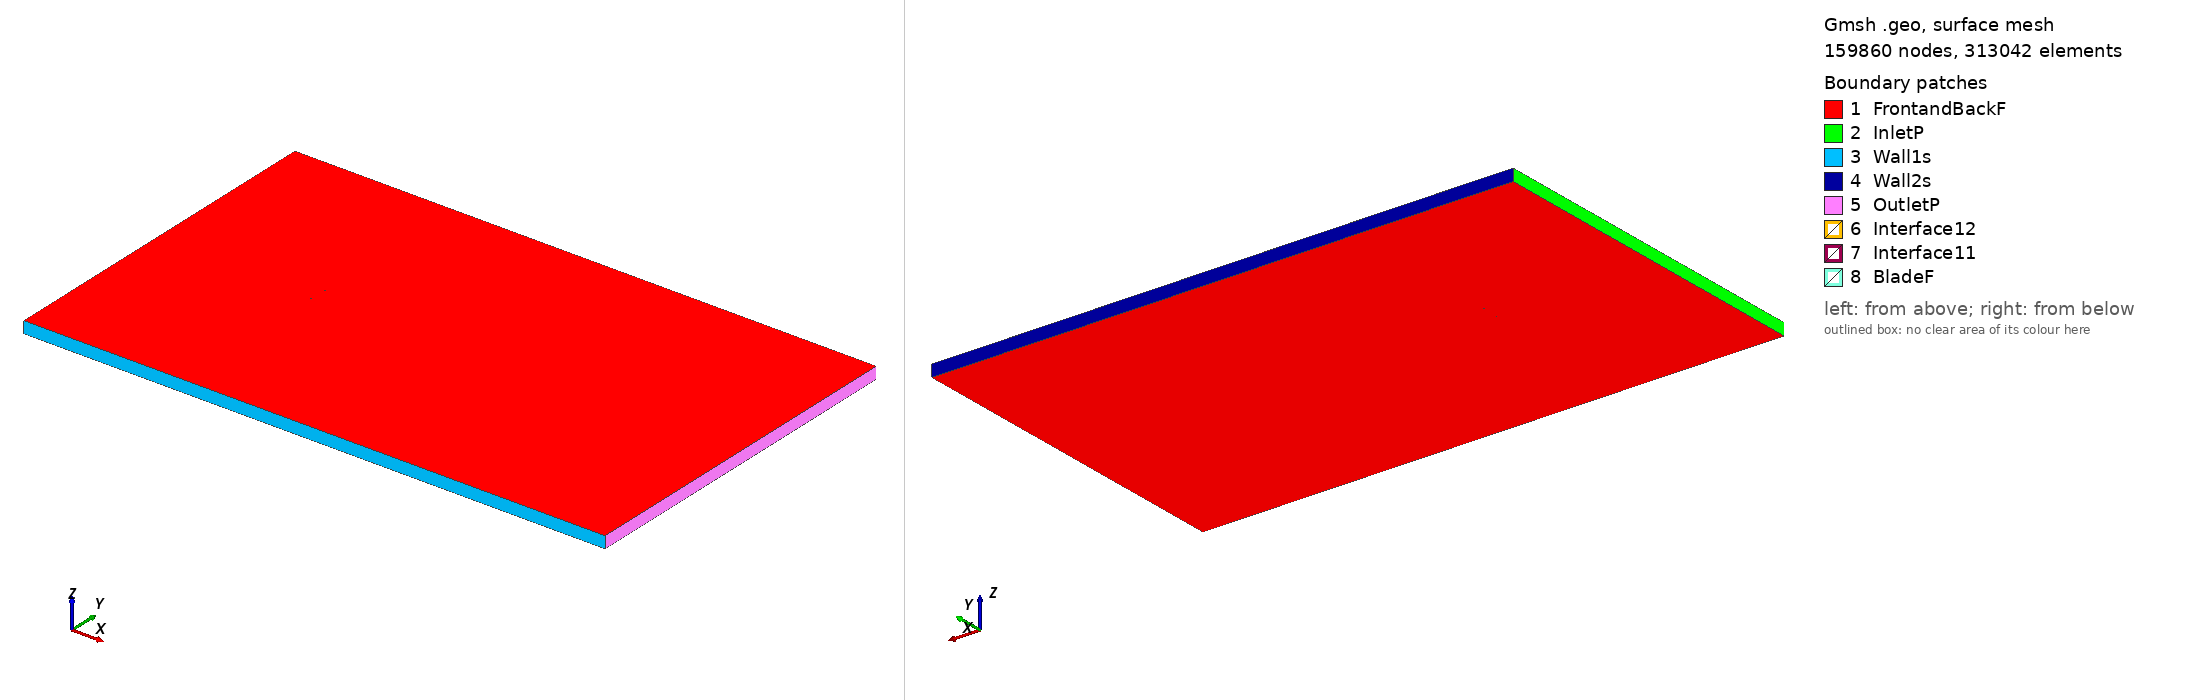

Gmsh geometry script, surface-meshed: 159860 nodes, 313042 surface elements. Boundary patches (legend numbers): 1 FrontandBackF, 2 InletP, 3 Wall1s, 4 Wall2s, 5 OutletP, 6 Interface12, 7 Interface11, 8 BladeF. Left view from above one corner, right view from below the opposite corner. Legend entries are the model's physical surfaces. The drawing asked Gmsh for element sizes between 1% and 20% of the model's largest extent; the script's own settings can give other sizes.

=== fx73k170_tsr_1.5549_aoa_-4.3959.geo (drawn) ===
SetFactory("OpenCASCADE");

Point(1) = {0.074618, 0.737813, 0, 1.0};
Point(2) = {0.073220, 0.738054, 0, 1.0};
Point(3) = {0.070762, 0.738494, 0, 1.0};
Point(4) = {0.068007, 0.738999, 0, 1.0};
Point(5) = {0.064968, 0.739589, 0, 1.0};
Point(6) = {0.061652, 0.740269, 0, 1.0};
Point(7) = {0.058077, 0.741049, 0, 1.0};
Point(8) = {0.054256, 0.741924, 0, 1.0};
Point(9) = {0.050207, 0.742889, 0, 1.0};
Point(10) = {0.045948, 0.743931, 0, 1.0};
Point(11) = {0.041497, 0.745014, 0, 1.0};
Point(12) = {0.036879, 0.746086, 0, 1.0};
Point(13) = {0.032119, 0.747086, 0, 1.0};
Point(14) = {0.027240, 0.747951, 0, 1.0};
Point(15) = {0.022264, 0.748662, 0, 1.0};
Point(16) = {0.017213, 0.749234, 0, 1.0};
Point(17) = {0.012106, 0.749654, 0, 1.0};
Point(18) = {0.006968, 0.749918, 0, 1.0};
Point(19) = {0.001822, 0.750000, 0, 1.0};
Point(20) = {-0.003309, 0.749899, 0, 1.0};
Point(21) = {-0.008406, 0.749635, 0, 1.0};
Point(22) = {-0.013449, 0.749208, 0, 1.0};
Point(23) = {-0.018412, 0.748633, 0, 1.0};
Point(24) = {-0.023278, 0.747923, 0, 1.0};
Point(25) = {-0.028026, 0.747086, 0, 1.0};
Point(26) = {-0.032636, 0.746130, 0, 1.0};
Point(27) = {-0.037090, 0.745066, 0, 1.0};
Point(28) = {-0.041369, 0.743904, 0, 1.0};
Point(29) = {-0.045452, 0.742658, 0, 1.0};
Point(30) = {-0.049325, 0.741341, 0, 1.0};
Point(31) = {-0.052973, 0.739963, 0, 1.0};
Point(32) = {-0.056379, 0.738538, 0, 1.0};
Point(33) = {-0.059529, 0.737080, 0, 1.0};
Point(34) = {-0.062410, 0.735599, 0, 1.0};
Point(35) = {-0.065011, 0.734114, 0, 1.0};
Point(36) = {-0.067323, 0.732639, 0, 1.0};
Point(37) = {-0.069333, 0.731190, 0, 1.0};
Point(38) = {-0.071038, 0.729787, 0, 1.0};
Point(39) = {-0.072427, 0.728456, 0, 1.0};
Point(40) = {-0.073499, 0.727218, 0, 1.0};
Point(41) = {-0.074248, 0.726064, 0, 1.0};
Point(42) = {-0.074674, 0.725041, 0, 1.0};
Point(43) = {-0.074779, 0.724220, 0, 1.0};
Point(44) = {-0.074563, 0.723597, 0, 1.0};
Point(45) = {-0.074022, 0.723112, 0, 1.0};
Point(46) = {-0.073149, 0.722658, 0, 1.0};
Point(47) = {-0.071947, 0.722208, 0, 1.0};
Point(48) = {-0.070423, 0.721797, 0, 1.0};
Point(49) = {-0.068583, 0.721426, 0, 1.0};
Point(50) = {-0.066436, 0.721101, 0, 1.0};
Point(51) = {-0.063989, 0.720820, 0, 1.0};
Point(52) = {-0.061256, 0.720589, 0, 1.0};
Point(53) = {-0.058248, 0.720410, 0, 1.0};
Point(54) = {-0.054976, 0.720284, 0, 1.0};
Point(55) = {-0.051455, 0.720217, 0, 1.0};
Point(56) = {-0.047701, 0.720209, 0, 1.0};
Point(57) = {-0.043730, 0.720262, 0, 1.0};
Point(58) = {-0.039560, 0.720379, 0, 1.0};
Point(59) = {-0.035206, 0.720561, 0, 1.0};
Point(60) = {-0.030690, 0.720811, 0, 1.0};
Point(61) = {-0.026031, 0.721129, 0, 1.0};
Point(62) = {-0.021248, 0.721518, 0, 1.0};
Point(63) = {-0.016363, 0.721983, 0, 1.0};
Point(64) = {-0.011397, 0.722525, 0, 1.0};
Point(65) = {-0.006371, 0.723155, 0, 1.0};
Point(66) = {-0.001310, 0.723885, 0, 1.0};
Point(67) = {0.003766, 0.724718, 0, 1.0};
Point(68) = {0.008832, 0.725663, 0, 1.0};
Point(69) = {0.013869, 0.726713, 0, 1.0};
Point(70) = {0.018858, 0.727834, 0, 1.0};
Point(71) = {0.023778, 0.728974, 0, 1.0};
Point(72) = {0.028614, 0.730078, 0, 1.0};
Point(73) = {0.033347, 0.731108, 0, 1.0};
Point(74) = {0.037958, 0.732052, 0, 1.0};
Point(75) = {0.042429, 0.732899, 0, 1.0};
Point(76) = {0.046739, 0.733648, 0, 1.0};
Point(77) = {0.050868, 0.734297, 0, 1.0};
Point(78) = {0.054800, 0.734848, 0, 1.0};
Point(79) = {0.058519, 0.735300, 0, 1.0};
Point(80) = {0.062007, 0.735658, 0, 1.0};
Point(81) = {0.065249, 0.735926, 0, 1.0};
Point(82) = {0.068228, 0.736116, 0, 1.0};
Point(83) = {0.070935, 0.736235, 0, 1.0};
Point(84) = {0.073355, 0.736298, 0, 1.0};
Point(85) = {0.074734, 0.736314, 0, 1.0};
Point(86) = {-0.074618, -0.737813, 0, 1.0};
Point(87) = {-0.073220, -0.738054, 0, 1.0};
Point(88) = {-0.070762, -0.738494, 0, 1.0};
Point(89) = {-0.068007, -0.738999, 0, 1.0};
Point(90) = {-0.064968, -0.739589, 0, 1.0};
Point(91) = {-0.061652, -0.740269, 0, 1.0};
Point(92) = {-0.058077, -0.741049, 0, 1.0};
Point(93) = {-0.054256, -0.741924, 0, 1.0};
Point(94) = {-0.050207, -0.742889, 0, 1.0};
Point(95) = {-0.045948, -0.743931, 0, 1.0};
Point(96) = {-0.041497, -0.745014, 0, 1.0};
Point(97) = {-0.036879, -0.746086, 0, 1.0};
Point(98) = {-0.032119, -0.747086, 0, 1.0};
Point(99) = {-0.027240, -0.747951, 0, 1.0};
Point(100) = {-0.022264, -0.748662, 0, 1.0};
Point(101) = {-0.017213, -0.749234, 0, 1.0};
Point(102) = {-0.012106, -0.749654, 0, 1.0};
Point(103) = {-0.006968, -0.749918, 0, 1.0};
Point(104) = {-0.001822, -0.750000, 0, 1.0};
Point(105) = {0.003309, -0.749899, 0, 1.0};
Point(106) = {0.008406, -0.749635, 0, 1.0};
Point(107) = {0.013449, -0.749208, 0, 1.0};
Point(108) = {0.018412, -0.748633, 0, 1.0};
Point(109) = {0.023278, -0.747923, 0, 1.0};
Point(110) = {0.028026, -0.747086, 0, 1.0};
Point(111) = {0.032636, -0.746130, 0, 1.0};
Point(112) = {0.037090, -0.745066, 0, 1.0};
Point(113) = {0.041369, -0.743904, 0, 1.0};
Point(114) = {0.045452, -0.742658, 0, 1.0};
Point(115) = {0.049325, -0.741341, 0, 1.0};
Point(116) = {0.052973, -0.739963, 0, 1.0};
Point(117) = {0.056379, -0.738538, 0, 1.0};
Point(118) = {0.059529, -0.737080, 0, 1.0};
Point(119) = {0.062410, -0.735599, 0, 1.0};
Point(120) = {0.065011, -0.734114, 0, 1.0};
Point(121) = {0.067323, -0.732639, 0, 1.0};
Point(122) = {0.069333, -0.731190, 0, 1.0};
Point(123) = {0.071038, -0.729787, 0, 1.0};
Point(124) = {0.072427, -0.728456, 0, 1.0};
Point(125) = {0.073499, -0.727218, 0, 1.0};
Point(126) = {0.074248, -0.726064, 0, 1.0};
Point(127) = {0.074674, -0.725041, 0, 1.0};
Point(128) = {0.074779, -0.724220, 0, 1.0};
Point(129) = {0.074563, -0.723597, 0, 1.0};
Point(130) = {0.074022, -0.723112, 0, 1.0};
Point(131) = {0.073149, -0.722658, 0, 1.0};
Point(132) = {0.071947, -0.722208, 0, 1.0};
Point(133) = {0.070423, -0.721797, 0, 1.0};
Point(134) = {0.068583, -0.721426, 0, 1.0};
Point(135) = {0.066436, -0.721101, 0, 1.0};
Point(136) = {0.063989, -0.720820, 0, 1.0};
Point(137) = {0.061256, -0.720589, 0, 1.0};
Point(138) = {0.058248, -0.720410, 0, 1.0};
Point(139) = {0.054976, -0.720284, 0, 1.0};
Point(140) = {0.051455, -0.720217, 0, 1.0};
Point(141) = {0.047701, -0.720209, 0, 1.0};
Point(142) = {0.043730, -0.720262, 0, 1.0};
Point(143) = {0.039560, -0.720379, 0, 1.0};
Point(144) = {0.035206, -0.720561, 0, 1.0};
Point(145) = {0.030690, -0.720811, 0, 1.0};
Point(146) = {0.026031, -0.721129, 0, 1.0};
Point(147) = {0.021248, -0.721518, 0, 1.0};
Point(148) = {0.016363, -0.721983, 0, 1.0};
Point(149) = {0.011397, -0.722525, 0, 1.0};
Point(150) = {0.006371, -0.723155, 0, 1.0};
Point(151) = {0.001310, -0.723885, 0, 1.0};
Point(152) = {-0.003766, -0.724718, 0, 1.0};
Point(153) = {-0.008832, -0.725663, 0, 1.0};
Point(154) = {-0.013869, -0.726713, 0, 1.0};
Point(155) = {-0.018858, -0.727834, 0, 1.0};
Point(156) = {-0.023778, -0.728974, 0, 1.0};
Point(157) = {-0.028614, -0.730078, 0, 1.0};
Point(158) = {-0.033347, -0.731108, 0, 1.0};
Point(159) = {-0.037958, -0.732052, 0, 1.0};
Point(160) = {-0.042429, -0.732899, 0, 1.0};
Point(161) = {-0.046739, -0.733648, 0, 1.0};
Point(162) = {-0.050868, -0.734297, 0, 1.0};
Point(163) = {-0.054800, -0.734848, 0, 1.0};
Point(164) = {-0.058519, -0.735300, 0, 1.0};
Point(165) = {-0.062007, -0.735658, 0, 1.0};
Point(166) = {-0.065249, -0.735926, 0, 1.0};
Point(167) = {-0.068228, -0.736116, 0, 1.0};
Point(168) = {-0.070935, -0.736235, 0, 1.0};
Point(169) = {-0.073355, -0.736298, 0, 1.0};
Point(170) = {-0.074734, -0.736314, 0, 1.0};

// Lines: first blade (splines 1-4)
Spline(1) = {1:26};
Spline(2) = {26:59};
Spline(3) = {59:85};
Spline(4) = {85,1};

// Lines: second blade (splines 5-8)
Spline(5) = {86:111};
Spline(6) = {111:144};
Spline(7) = {144:170};
Spline(8) = {170,86};

// Outer domain (points 20001-4 and lines)
Point(171) = {-13.50000000, -15.00000000, 0, 1.0};
Point(172) = {-13.50000000, 15.00000000, 0, 1.0};
Point(173) = {36.00000000, 15.00000000, 0, 1.0};
Point(174) = {36.00000000, -15.00000000, 0, 1.0};
Line(11) = {171, 172};
Line(12) = {172, 173};
Line(13) = {173, 174};
Line(14) = {171, 174};

// Interface (between moving and stationary domain) (circles)
Circle(9) = {0, 0, 0, 0.80000000, 0, 2*Pi};
Circle(10) = {0, 0, 0, 0.80000000, 0, 2*Pi};

// Loops collect Lines/Splines/etc (blade1, blade2, domain, first circle)
Line Loop(1) = {1:4};
Line Loop(2) = {5:8};
Line Loop(3) = {11,12,13,-14};
Line Loop(4) = {9};

// BooleanDifference cuts out the circle/interface from the domain
Plane Surface(1) = {3};
Plane Surface(2) = {4};
BooleanDifference{ Surface{1}; Delete;}{ Surface{2}; Delete;}

// This one cuts out the blades from the inner circle/interface
Line Loop(6) = {10};
Plane Surface(5) = {6};
Plane Surface(6) = {1};
Plane Surface(7) = {2};
BooleanDifference{ Surface{5}; Delete;}{ Surface{6,7}; Delete;}

// extrude to 3rd dimension
Extrude {0, 0, 1} {Surface{1}; Surface{5}; Layers{1}; Recombine;}

// Physical Surfaces are the named boundaries (patches)
Physical Surface("Interface11") = {12};
Physical Surface("Interface12") = {10};

// sides of domain
Physical Surface("InletP") = {6};
Physical Surface("OutletP") = {9};

// top and bottom of domain
Physical Surface("Wall1s") = {7};
Physical Surface("Wall2s") = {8};

// Check FrontandBackF by ensuring there is nothing in the 3rd dimension
Physical Surface("FrontandBackF") = {1,11,5,21};
Physical Surface("BladeF") = {13:20};
Physical Volume("Turbine") = {2};
Physical Volume("Farfield") = {1};

// settings for airfoil boundary layer
Field[1] = BoundaryLayer;
Field[1].EdgesList = {1:8};
Field[1].hwall_n = 1e-3;
Field[1].thickness = 1.5e-2;
Field[1].ratio = 1.05;
Field[1].Quads = 1;
BoundaryLayer Field = 1;

// control points for mesh (blade and interface)
// floor((arc length / 1.5mm)/ 6) -> Transfinite Line
Transfinite Line {1,2,3,5,6,7} = 34 Using Progression 1;
Transfinite Line {4,8} = 2 Using Progression 1;
Transfinite Line {9, 15} = 800 Using Progression 1;

// For more information on gmsh syntax, visit http://gmsh.info/doc/texinfo/gmsh.html
